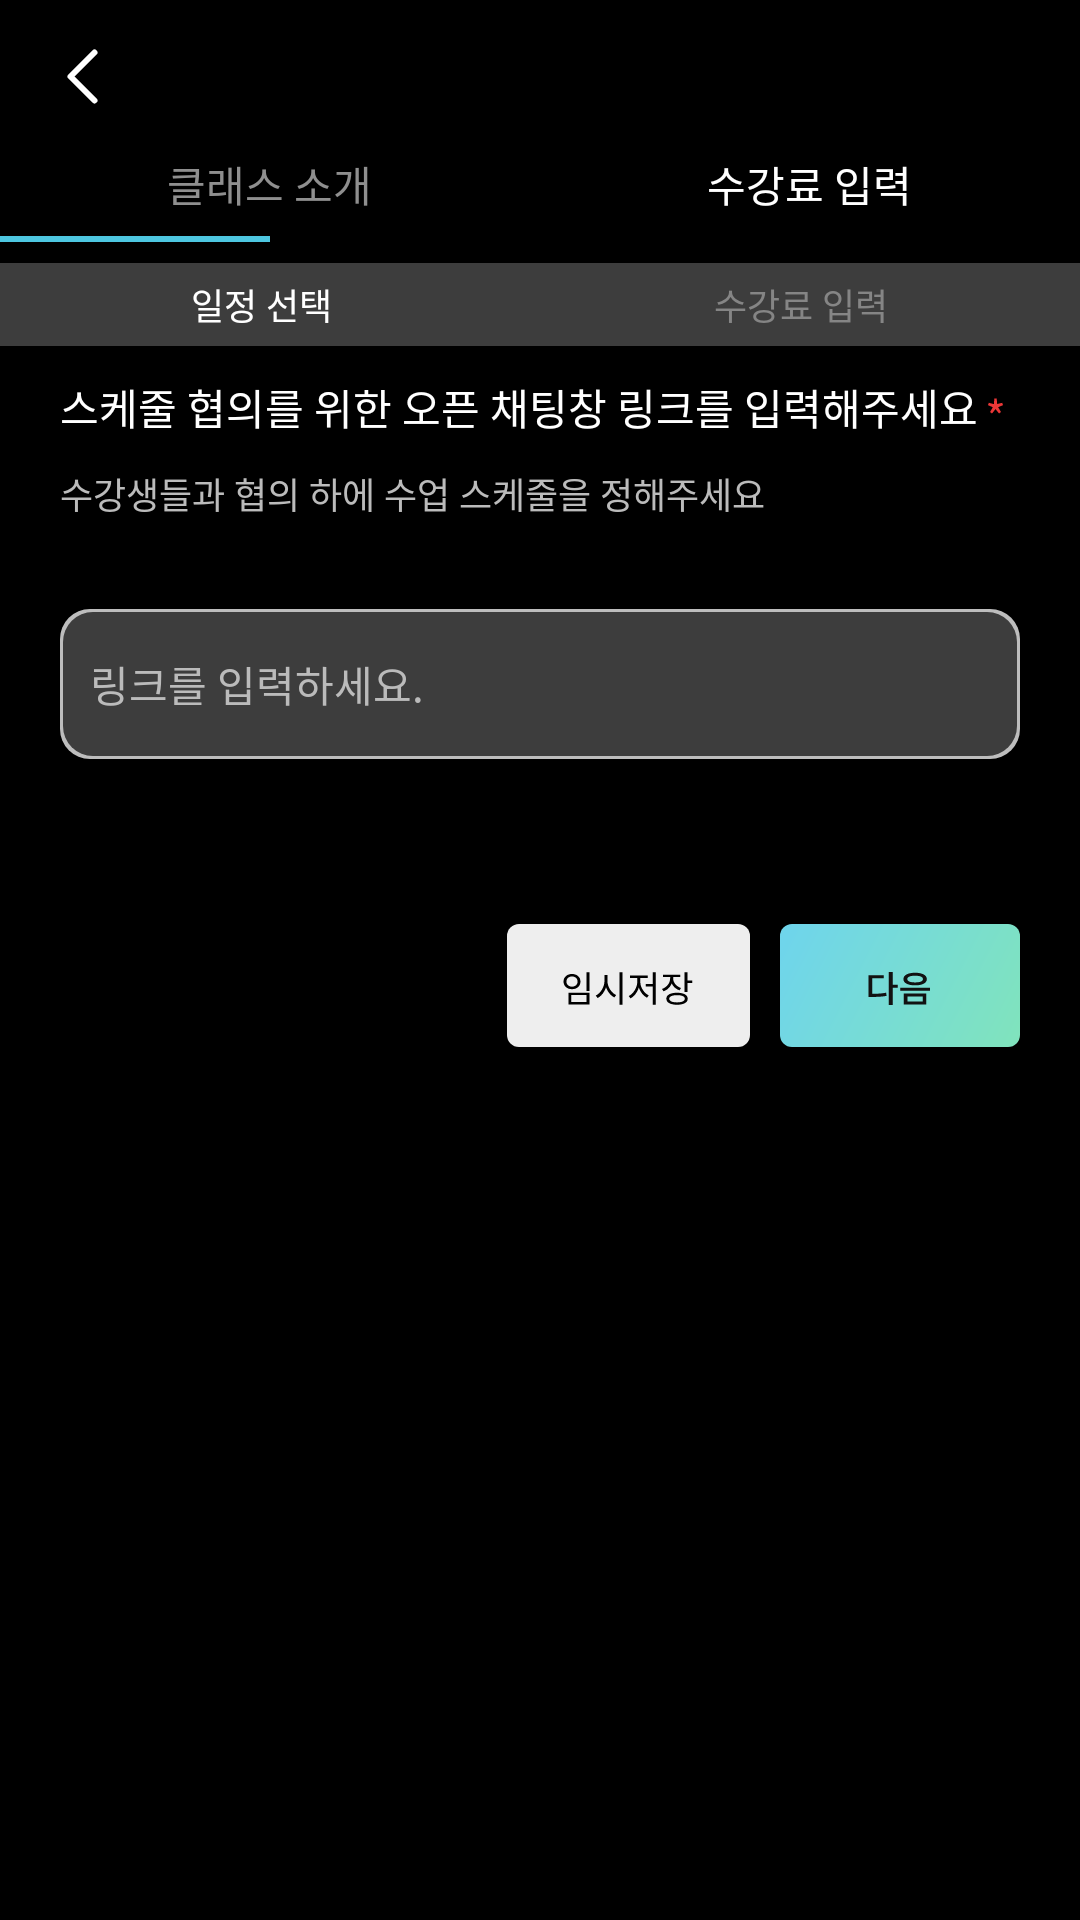

Layout XML and referenced resources for this Android screen:
<!-- AndroidManifest.xml: application theme Theme.Moovit_Dancer -->
<!-- res/layout/activity_open5_n.xml -->
<?xml version="1.0" encoding="utf-8"?>
<LinearLayout xmlns:android="http://schemas.android.com/apk/res/android"
    xmlns:app="http://schemas.android.com/apk/res-auto"
    xmlns:tools="http://schemas.android.com/tools"
    android:layout_width="match_parent"
    android:layout_height="match_parent"
    android:background="@color/black"
    android:orientation="vertical"
    tools:context=".open.Open_1">

    <ScrollView
        android:layout_width="match_parent"
        android:layout_height="match_parent">

        <LinearLayout
            android:layout_width="match_parent"
            android:layout_height="wrap_content"
            android:orientation="vertical">

            <LinearLayout
                android:layout_width="match_parent"
                android:layout_height="match_parent"
                android:layout_weight="1"
                android:orientation="horizontal">

                <ImageButton
                    android:id="@+id/backkey"
                    android:layout_width="wrap_content"
                    android:layout_height="wrap_content"
                    android:backgroundTint="@color/black"
                    app:srcCompat="@drawable/back_key"
                    tools:ignore="SpeakableTextPresentCheck" />

                <View
                    android:layout_width="0dp"
                    android:layout_height="0dp"
                    android:layout_weight="1" />


            </LinearLayout>

            <TableLayout
                android:layout_width="match_parent"
                android:layout_height="wrap_content"
                android:layout_weight="1"
                android:stretchColumns="*">

                <TableRow>

                    <TextView
                        android:layout_width="match_parent"
                        android:layout_height="wrap_content"
                        android:layout_gravity="center"
                        android:fontFamily="@font/notosanskr_bold"
                        android:text="클래스 소개"
                        android:textColor="#8F8F8F"
                        android:textSize="14dp" />

                    <TextView
                        android:layout_width="match_parent"
                        android:layout_height="wrap_content"
                        android:layout_gravity="center"
                        android:fontFamily="@font/notosanskr_bold"
                        android:text="수강료 입력"
                        android:textSize="14dp" />
                </TableRow>
            </TableLayout>

            <ProgressBar
                style="@style/Widget.AppCompat.ProgressBar.Horizontal"
                android:layout_width="match_parent"
                android:layout_height="match_parent"
                android:progress="25"
                android:scaleY="0.5"/>

            <TableLayout
                android:layout_width="match_parent"
                android:layout_height="wrap_content"
                android:layout_weight="1"
                android:background="#3D3D3D"
                android:stretchColumns="*">

                <TableRow
                    android:background="#3D3D3D"
                    android:paddingVertical="5dp">

                    <TextView
                        android:layout_width="match_parent"
                        android:layout_height="wrap_content"
                        android:layout_gravity="center"
                        android:background="#3D3D3D"
                        android:fontFamily="@font/notosanskr_medium"
                        android:text="일정 선택"
                        android:textSize="12dp" />

                    <TextView
                        android:layout_width="match_parent"
                        android:layout_height="wrap_content"
                        android:layout_gravity="center"
                        android:background="#3D3D3D"
                        android:fontFamily="@font/notosanskr_medium"
                        android:text="수강료 입력"
                        android:textColor="#858585"
                        android:textSize="12dp" />
                </TableRow>
            </TableLayout>

            <TextView
                android:layout_marginTop="10dp"
                android:layout_width="wrap_content"
                android:layout_height="match_parent"
                android:layout_marginHorizontal="20dp"
                android:fontFamily="@font/notosanskr_regular"
                android:text="스케줄 협의를 위한 오픈 채팅창 링크를 입력해주세요 "
                android:drawableRight="@drawable/redstar"
                android:textSize="14dp"
                android:includeFontPadding="false" />
            <TextView
                android:layout_marginTop="10dp"
                android:layout_width="wrap_content"
                android:layout_height="match_parent"
                android:layout_marginHorizontal="20dp"
                android:fontFamily="@font/notosanskr_regular"
                android:text="수강생들과 협의 하에 수업 스케줄을 정해주세요"
                android:textSize="12dp"
                android:layout_marginBottom="20dp"
                android:includeFontPadding="false"
                android:textColor="#BBBBBB"/>

            <EditText
                android:id="@+id/edtxt_location2"
                android:layout_marginTop="10dp"
                android:layout_width="match_parent"
                android:layout_height="50dp"
                android:layout_marginHorizontal="20dp"
                android:background="@drawable/et_board"
                android:fontFamily="@font/notosanskr_regular"
                android:hint="링크를 입력하세요."
                android:maxLength="20"
                android:paddingHorizontal="10dp"
                android:textColor="#BBBBBB"
                android:textColorHint="#BBBBBB"
                android:textSize="14dp" />

            <LinearLayout
                android:layout_width="match_parent"
                android:layout_height="match_parent"
                android:orientation="vertical">

                <LinearLayout
                    android:layout_width="match_parent"
                    android:layout_height="wrap_content"
                    android:layout_marginHorizontal="20dp">

                    <LinearLayout
                        android:layout_width="match_parent"
                        android:layout_height="match_parent"
                        android:layout_weight="1"
                        android:orientation="vertical"></LinearLayout>
                </LinearLayout>

                <View
                    android:layout_width="match_parent"
                    android:layout_height="50dp"
                    android:layout_weight="1" />

                <LinearLayout
                    android:layout_width="match_parent"
                    android:layout_height="match_parent"
                    android:layout_gravity="bottom"
                    android:layout_marginBottom="20dp"
                    android:layout_weight="1"
                    android:orientation="horizontal">

                    <View
                        android:layout_width="0dp"
                        android:layout_height="0dp"
                        android:layout_weight="1" />

                    <ImageButton
                        android:layout_width="wrap_content"
                        android:layout_height="wrap_content"
                        android:layout_gravity="right"
                        android:backgroundTint="@color/black"
                        android:padding="5dp"
                        app:srcCompat="@drawable/tmpsave" />

                    <ImageButton
                        android:id="@+id/nextkey"
                        android:layout_width="wrap_content"
                        android:layout_height="wrap_content"
                        android:layout_gravity="right|bottom"
                        android:layout_marginRight="15dp"
                        android:backgroundTint="@color/black"
                        android:padding="5dp"
                        app:srcCompat="@drawable/next" />
                </LinearLayout>
            </LinearLayout>

        </LinearLayout>

    </ScrollView>

    <TableLayout
        android:layout_width="match_parent"
        android:layout_height="match_parent">

    </TableLayout>

</LinearLayout>
<!-- resources referenced by this layout -->
<resources>
  <color name="black">#000000</color>
  <!-- drawable back_key (drawable) -->
  <vector xmlns:android="http://schemas.android.com/apk/res/android"
      android:width="31dp"
      android:height="31dp"
      android:viewportWidth="31"
      android:viewportHeight="31">
    <path
        android:pathData="M19.5,23.5L11.5,15.5L19.5,7.5"
        android:strokeLineJoin="round"
        android:strokeWidth="2"
        android:fillColor="#00000000"
        android:strokeColor="#ffffff"
        android:strokeLineCap="round"/>
  </vector>
  <!-- drawable et_board (drawable) -->
  <?xml version="1.0" encoding="utf-8"?>
  <layer-list xmlns:android="http://schemas.android.com/apk/res/android">
  
      <item>
          <shape android:shape="rectangle">
              <solid android:color="#BDBDBD" />
              <corners android:radius="10dp"/>
          </shape>
  
      </item>
  
      <item android:top = "1dp"
          android:right= "1dp"
          android:left="1dp"
          android:bottom="1dp">
  
          <shape android:shape="rectangle">
              <corners android:radius="10dp"/>
              <solid android:color="#3D3D3D" />
          </shape>
  
      </item>
  
  </layer-list>
  <!-- drawable redstar (drawable) -->
  <vector xmlns:android="http://schemas.android.com/apk/res/android"
      android:width="5dp"
      android:height="6dp"
      android:viewportWidth="5"
      android:viewportHeight="6">
    <path
        android:pathData="M1.6172,3.4077L0.6825,5.0077L1.3353,5.5L2.5075,4.0385L3.6796,5.5L4.3324,5.0077L3.3828,3.4077L5,2.7154L4.7478,1.9308L3.0564,2.3461L2.908,0.5H2.1069L1.9585,2.3615L0.2671,1.9308L0,2.7154L1.6172,3.4077Z"
        android:fillColor="#EB3737"/>
  </vector>
  <style name="Theme.Moovit_Dancer" parent="Theme.MaterialComponents.DayNight.DarkActionBar">
  
          <item name="android:windowFullscreen">true</item>
          <item name="windowNoTitle">true</item>
         
          <item name="android:textColor">@color/white</item>
          
          <item name="colorPrimary">#6FD5EB</item>
          <item name="colorPrimaryVariant">@color/purple_700</item>
          <item name="colorOnPrimary">@color/white</item>
          
          <item name="colorSecondary">#4DC6E0</item>
          <item name="colorSecondaryVariant">@color/teal_700</item>
          <item name="colorOnSecondary">@color/black</item>
          
          <item name="android:statusBarColor">?attr/colorPrimaryVariant</item>
          
      </style>
  <color name="white">#FFFFFF</color>
  <color name="purple_700">#3700B3</color>
  <color name="teal_700">#018786</color>
</resources>
